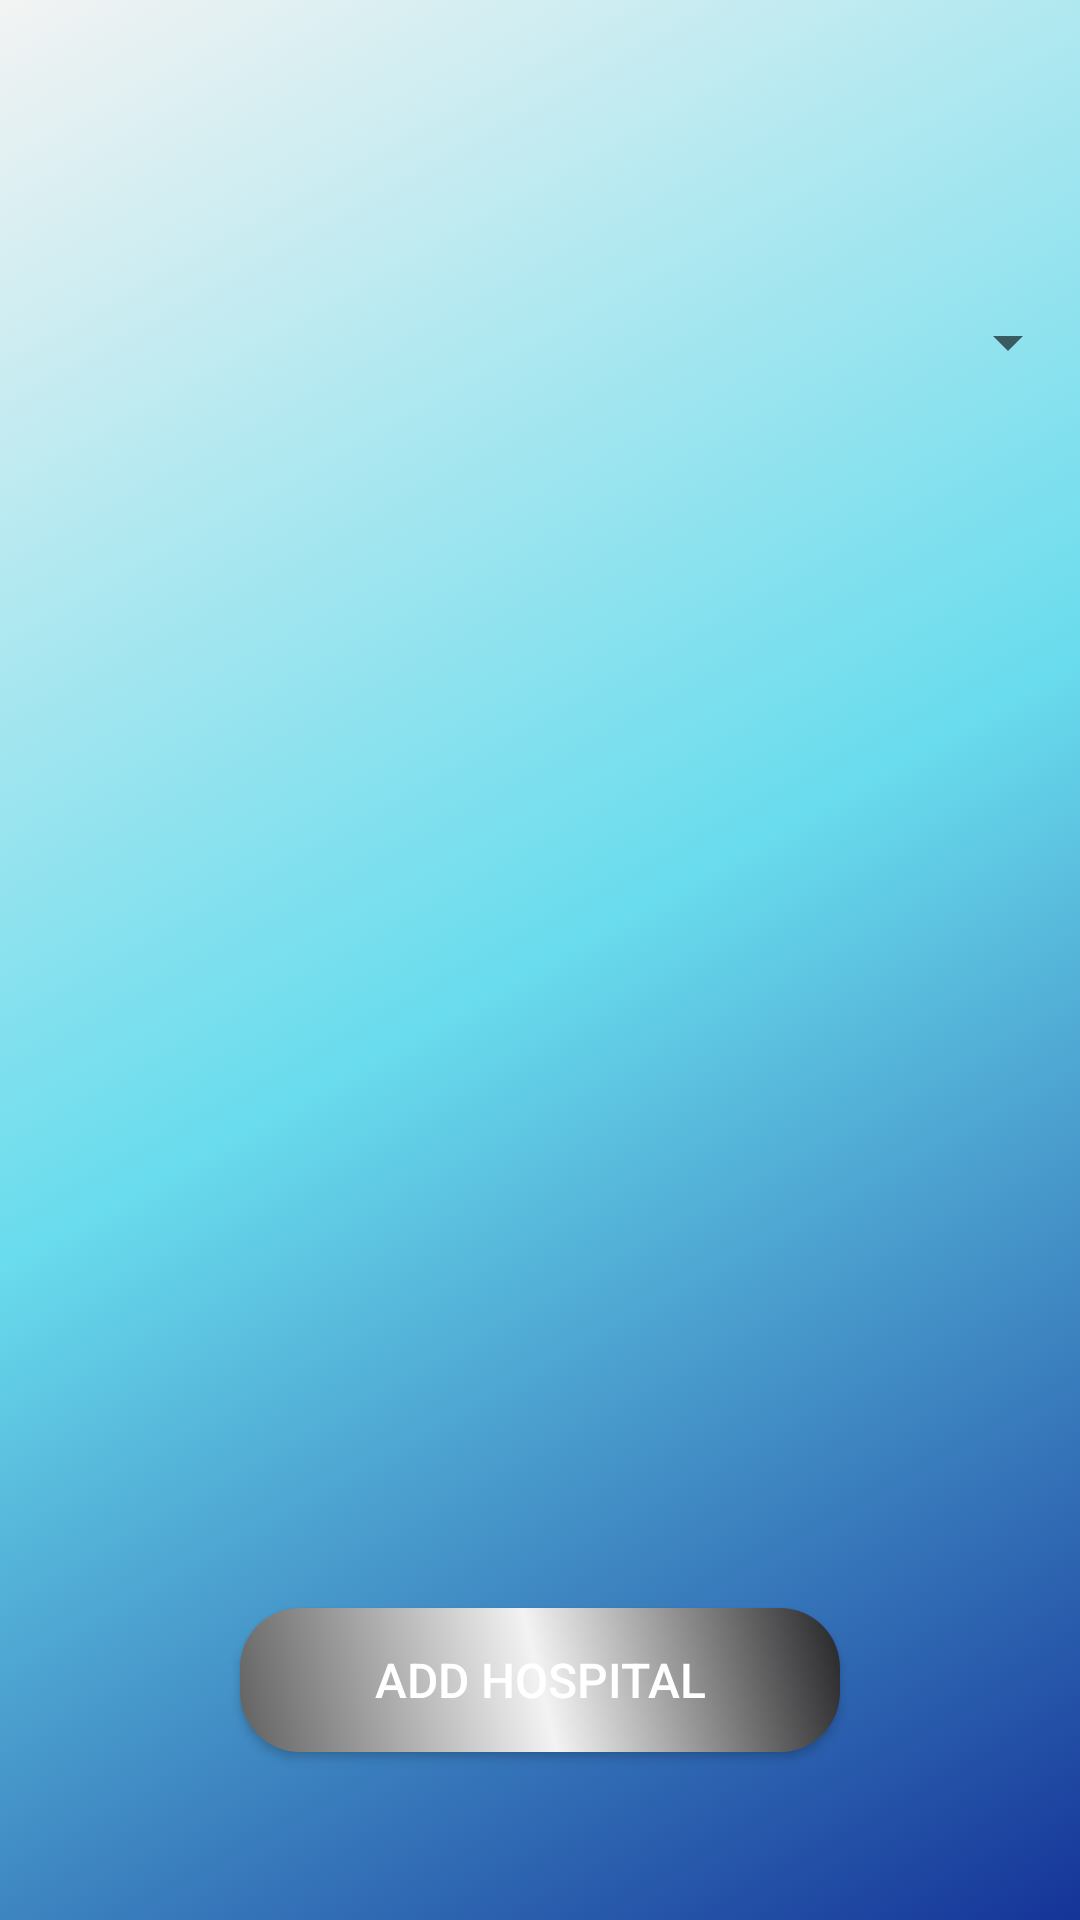

This screen was rendered from an Android layout file. Write that file and the resources it references.
<!-- AndroidManifest.xml: application theme AppTheme -->
<!-- res/layout/activity_displayhospitals.xml -->
<?xml version="1.0" encoding="utf-8"?>
<androidx.constraintlayout.widget.ConstraintLayout xmlns:android="http://schemas.android.com/apk/res/android"
    xmlns:app="http://schemas.android.com/apk/res-auto"
    xmlns:tools="http://schemas.android.com/tools"
    android:layout_width="match_parent"
    android:layout_height="match_parent">

    <ListView
        android:id="@+id/listOfHospitals"
        android:layout_width="wrap_content"
        android:layout_height="300dp"
        android:layout_marginTop="16dp"
        app:layout_constraintBottom_toTopOf="@+id/button2"
        app:layout_constraintEnd_toEndOf="parent"
        app:layout_constraintStart_toStartOf="parent"
        app:layout_constraintTop_toTopOf="parent" />

    <Button
        android:id="@+id/button2"
        android:layout_width="200dp"
        android:layout_height="0dp"
        android:layout_marginStart="106dp"
        android:layout_marginLeft="106dp"
        android:layout_marginEnd="106dp"
        android:layout_marginRight="106dp"
        android:layout_marginBottom="56dp"
        android:onClick="onClickAddHospital"
        android:text="@string/hospital_button1"
        app:layout_constraintBottom_toBottomOf="parent"
        app:layout_constraintEnd_toEndOf="parent"
        app:layout_constraintStart_toStartOf="parent" />


    <Spinner

        android:id="@+id/filterSpinner"
        android:layout_width="fill_parent"
        android:layout_height="wrap_content"
        android:text="@string/displayHospitals_filterTextView"
        app:layout_constraintBottom_toTopOf="@+id/listOfHospitals"
        tools:ignore="MissingConstraints" />
</androidx.constraintlayout.widget.ConstraintLayout>
<!-- resources referenced by this layout -->
<resources>
  <string name="displayHospitals_filterTextView">Filter</string>
  <string name="hospital_button1">Add Hospital</string>
  <style name="AppTheme" parent="Theme.AppCompat.Light.NoActionBar">
          
          <item name="colorPrimary">@color/colorPrimary</item>
          <item name="colorPrimaryDark">@color/colorPrimaryDark</item>
          <item name="colorAccent">@color/colorAccent</item>
          <item name="android:windowBackground">@drawable/unique_bg_1</item>
          <item name="android:buttonStyle">@style/SkyButton</item>
      </style>
  <!-- drawable unique_bg_1 (drawable) -->
  <?xml version="1.0" encoding="utf-8"?>
  <selector xmlns:android="http://schemas.android.com/apk/res/android">
      <item>
          <shape xmlns:android="http://schemas.android.com/apk/res/android" android:shape="rectangle">
              <gradient
                  android:startColor="#153498"
                  android:centerColor="#69DCED"
                  android:endColor="#f3f3f3"
                  android:angle="135"/>
              <corners android:radius="0dp" />
          </shape>
      </item>
  </selector>
  <style name="SkyButton" parent="android:Widget.Material.Button">
          <item name="android:textSize">16sp</item>
          <item name="android:layout_margin">0dip</item>
          <item name="android:background">@drawable/unique_btn_1</item>
          <item name="android:textColor">#FFFFFF</item>
      </style>
  <!-- drawable unique_btn_1 (drawable) -->
  <?xml version="1.0" encoding="utf-8"?>
  <selector xmlns:android="http://schemas.android.com/apk/res/android">
      <item>
          <shape xmlns:android="http://schemas.android.com/apk/res/android" android:shape="rectangle">
              <gradient
                  android:startColor="#606061"
                  android:centerColor="#f3f3f3"
                  android:endColor="#252527"
                  android:angle="45"/>
              <corners android:radius="20dp" />
          </shape>
      </item>
  </selector>
  <!-- not gathered from this repository: default colours our renderer supplied (Android Studio template values) -->
  <color name="colorPrimary">#FF6200EE</color>
  <color name="colorPrimaryDark">#FF3700B3</color>
  <color name="colorAccent">#FF03DAC5</color>
</resources>
